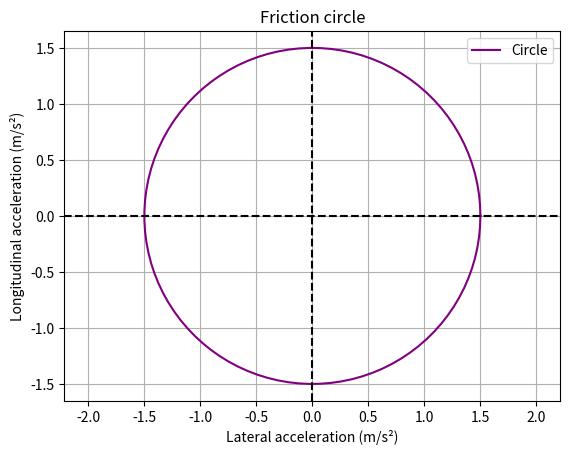

Here is the Python script that generated this plot:
import numpy as np
import matplotlib.pyplot as plt
from scipy.optimize import fsolve

# # mass of our FSAE car in kg
# masslight = 300
# massheavy = 450

# # create a range of accelerations from 0 to 20 m/s²
# acceleration = np.linspace(0, 20, 100)

# # calculate force at each acceleration using F = ma
# forcelight = masslight * acceleration
# forceheavy = massheavy * acceleration
# # plot force vs acceleration
# plt.plot(acceleration, forcelight, color="blue", label="Light Car")
# plt.plot(acceleration, forceheavy, color="red", label="Heavy Car")

# # labels and title
# plt.title("Force vs Acceleration - FSAE Car")
# plt.xlabel("Acceleration (m/s²)")
# plt.ylabel("Force (N)")

# # add grid and legend
# plt.legend()
# plt.grid(True)

# plt.show()

theta = np.linspace(0, 2 * np.pi, 100)

x = np.cos(theta)
y = np.sin(theta)
xg = x *1.5
yg= y*1.5
plt.plot(xg, yg, color="purple", label="Circle")
plt.axhline(0, color="black", linestyle="--")
plt.axvline(0, color="black", linestyle="--")
plt.title("Friction circle")
plt.xlabel("Lateral acceleration (m/s²)")
plt.ylabel("Longitudinal acceleration (m/s²)")
plt.axis("equal")
plt.legend()
plt.grid(True)
plt.show()
